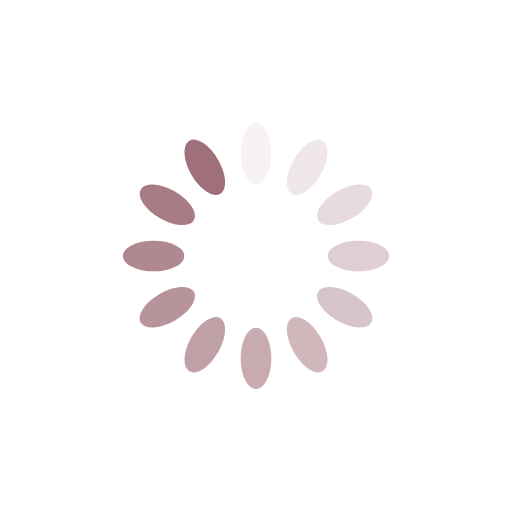
t = 0.00 s
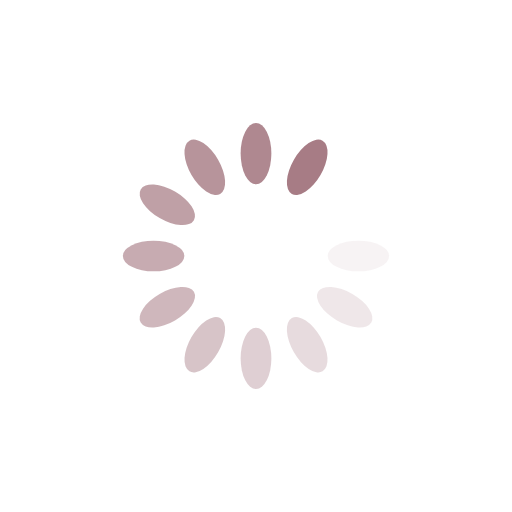
t = 0.24 s
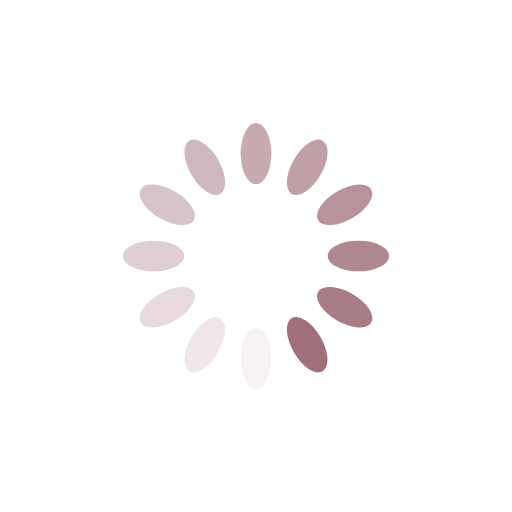
t = 0.48 s
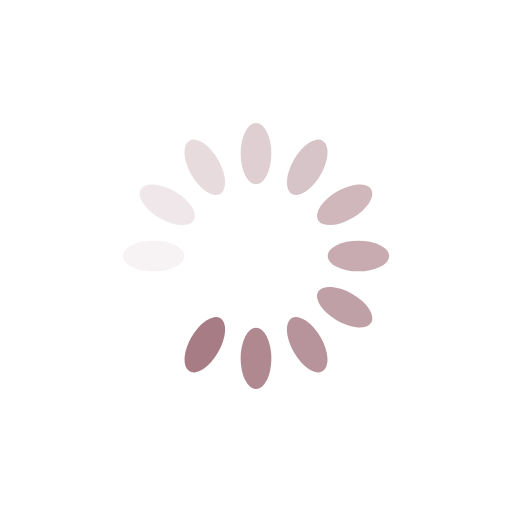
t = 0.72 s

The animated SVG that drew these frames (rendered in a browser with its animation timeline set to each time). Animation: 12 SMIL elements (animate=12); one cycle of 0.96 s, repeats indefinitely.

<?xml version="1.0" encoding="utf-8"?>
<svg xmlns="http://www.w3.org/2000/svg" xmlns:xlink="http://www.w3.org/1999/xlink" style="margin: auto; background: none; display: block; shape-rendering: auto;" width="28px" height="28px" viewBox="0 0 100 100" preserveAspectRatio="xMidYMid">
<g transform="rotate(0 50 50)">
  <rect x="47" y="24" rx="3" ry="6" width="6" height="12" fill="#9f707a">
    <animate attributeName="opacity" values="1;0" keyTimes="0;1" dur="0.9615384615384615s" begin="-0.8814102564102564s" repeatCount="indefinite"></animate>
  </rect>
</g><g transform="rotate(30 50 50)">
  <rect x="47" y="24" rx="3" ry="6" width="6" height="12" fill="#9f707a">
    <animate attributeName="opacity" values="1;0" keyTimes="0;1" dur="0.9615384615384615s" begin="-0.8012820512820512s" repeatCount="indefinite"></animate>
  </rect>
</g><g transform="rotate(60 50 50)">
  <rect x="47" y="24" rx="3" ry="6" width="6" height="12" fill="#9f707a">
    <animate attributeName="opacity" values="1;0" keyTimes="0;1" dur="0.9615384615384615s" begin="-0.7211538461538461s" repeatCount="indefinite"></animate>
  </rect>
</g><g transform="rotate(90 50 50)">
  <rect x="47" y="24" rx="3" ry="6" width="6" height="12" fill="#9f707a">
    <animate attributeName="opacity" values="1;0" keyTimes="0;1" dur="0.9615384615384615s" begin="-0.641025641025641s" repeatCount="indefinite"></animate>
  </rect>
</g><g transform="rotate(120 50 50)">
  <rect x="47" y="24" rx="3" ry="6" width="6" height="12" fill="#9f707a">
    <animate attributeName="opacity" values="1;0" keyTimes="0;1" dur="0.9615384615384615s" begin="-0.5608974358974359s" repeatCount="indefinite"></animate>
  </rect>
</g><g transform="rotate(150 50 50)">
  <rect x="47" y="24" rx="3" ry="6" width="6" height="12" fill="#9f707a">
    <animate attributeName="opacity" values="1;0" keyTimes="0;1" dur="0.9615384615384615s" begin="-0.4807692307692307s" repeatCount="indefinite"></animate>
  </rect>
</g><g transform="rotate(180 50 50)">
  <rect x="47" y="24" rx="3" ry="6" width="6" height="12" fill="#9f707a">
    <animate attributeName="opacity" values="1;0" keyTimes="0;1" dur="0.9615384615384615s" begin="-0.4006410256410256s" repeatCount="indefinite"></animate>
  </rect>
</g><g transform="rotate(210 50 50)">
  <rect x="47" y="24" rx="3" ry="6" width="6" height="12" fill="#9f707a">
    <animate attributeName="opacity" values="1;0" keyTimes="0;1" dur="0.9615384615384615s" begin="-0.3205128205128205s" repeatCount="indefinite"></animate>
  </rect>
</g><g transform="rotate(240 50 50)">
  <rect x="47" y="24" rx="3" ry="6" width="6" height="12" fill="#9f707a">
    <animate attributeName="opacity" values="1;0" keyTimes="0;1" dur="0.9615384615384615s" begin="-0.24038461538461536s" repeatCount="indefinite"></animate>
  </rect>
</g><g transform="rotate(270 50 50)">
  <rect x="47" y="24" rx="3" ry="6" width="6" height="12" fill="#9f707a">
    <animate attributeName="opacity" values="1;0" keyTimes="0;1" dur="0.9615384615384615s" begin="-0.16025641025641024s" repeatCount="indefinite"></animate>
  </rect>
</g><g transform="rotate(300 50 50)">
  <rect x="47" y="24" rx="3" ry="6" width="6" height="12" fill="#9f707a">
    <animate attributeName="opacity" values="1;0" keyTimes="0;1" dur="0.9615384615384615s" begin="-0.08012820512820512s" repeatCount="indefinite"></animate>
  </rect>
</g><g transform="rotate(330 50 50)">
  <rect x="47" y="24" rx="3" ry="6" width="6" height="12" fill="#9f707a">
    <animate attributeName="opacity" values="1;0" keyTimes="0;1" dur="0.9615384615384615s" begin="0s" repeatCount="indefinite"></animate>
  </rect>
</g>
<!-- [ldio] generated by https://loading.io/ --></svg>